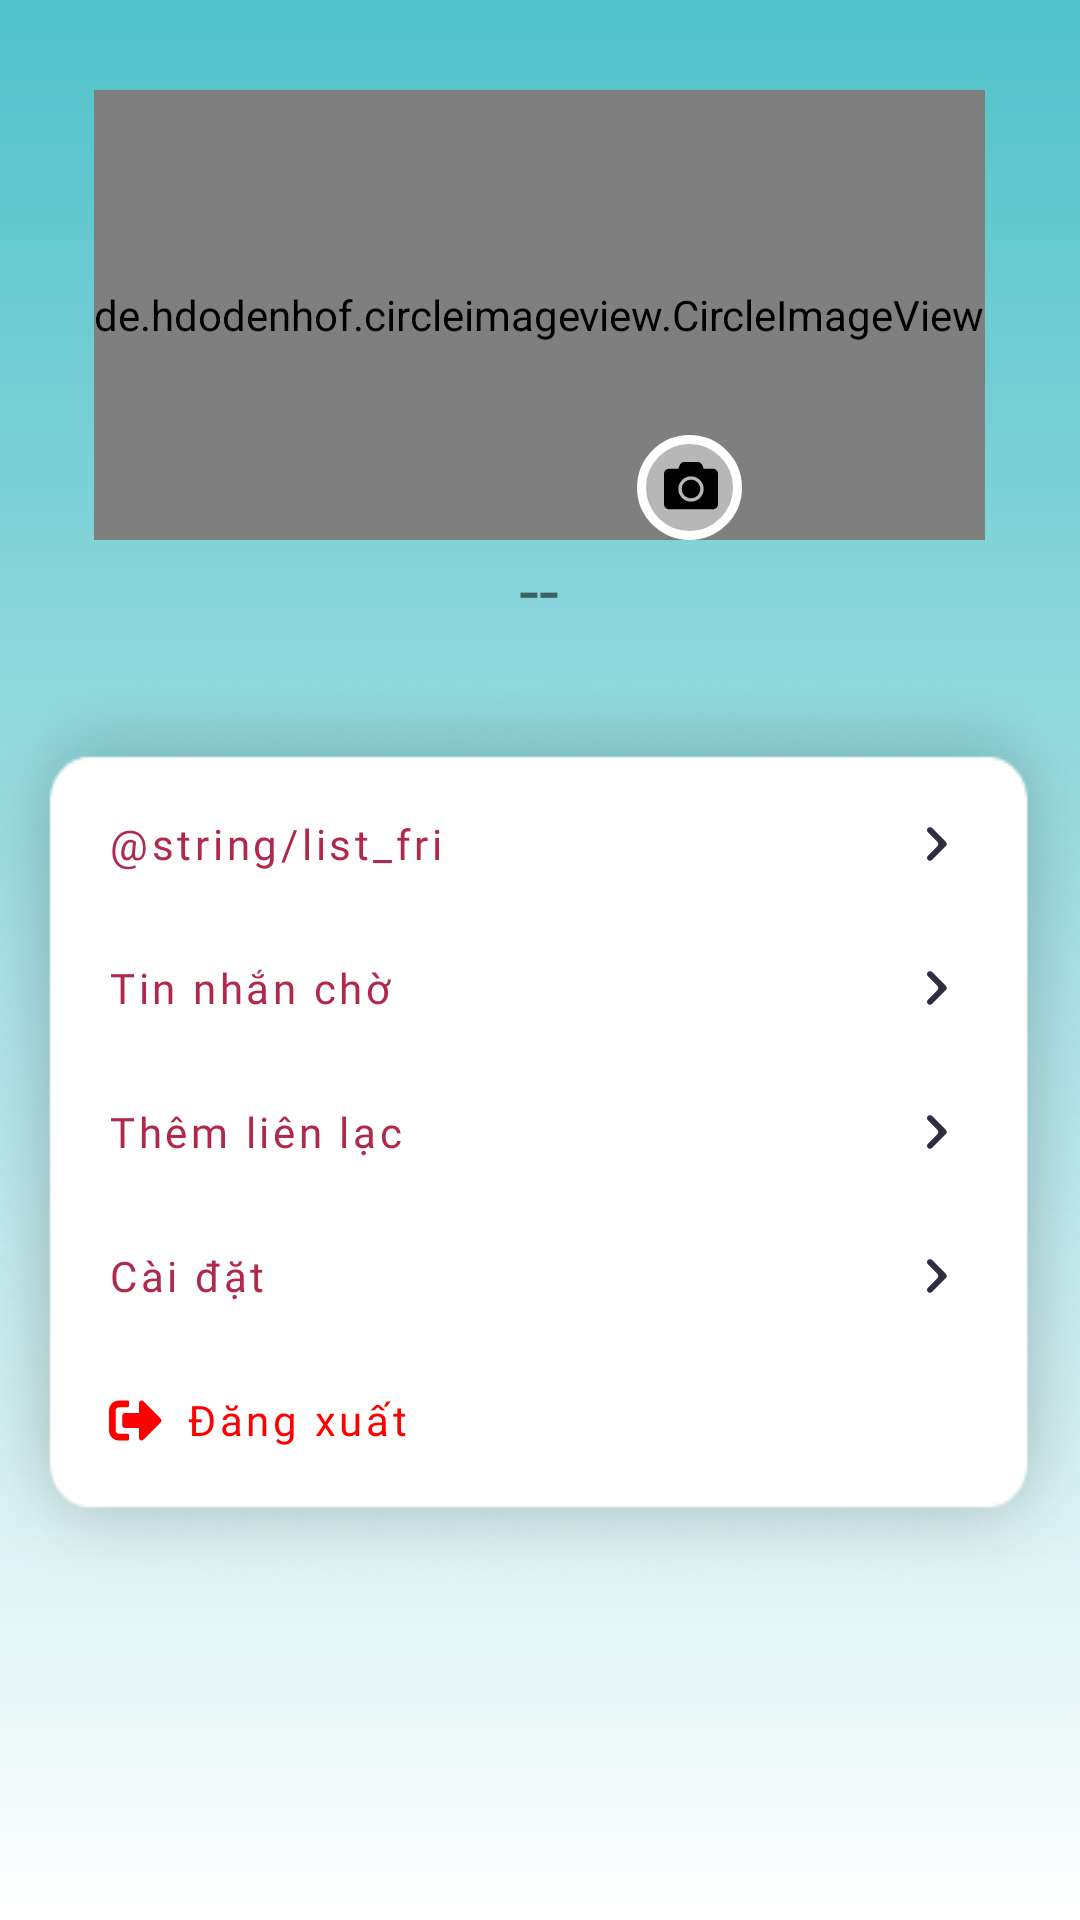

Layout XML and referenced resources for this Android screen:
<!-- AndroidManifest.xml: application theme Theme.Aechatsdk -->
<!-- res/layout/fragment_menu.xml -->
<?xml version="1.0" encoding="utf-8"?>
<com.google.android.material.circularreveal.CircularRevealRelativeLayout xmlns:android="http://schemas.android.com/apk/res/android"
    xmlns:app="http://schemas.android.com/apk/res-auto"
    xmlns:tools="http://schemas.android.com/tools"
    android:layout_width="match_parent"
    android:layout_height="match_parent"
    tools:context=".acti.setting.MenuFragment">

    <RelativeLayout
        android:layout_width="match_parent"
        android:layout_height="match_parent"
        android:background="@drawable/frame_3">

        <RelativeLayout
            android:id="@+id/layoutAvatar"
            android:layout_width="wrap_content"
            android:layout_height="wrap_content"
            android:layout_centerHorizontal="true"
            android:layout_marginTop="30dp">

            <FrameLayout
                android:id="@+id/avatar"
                android:layout_width="wrap_content"
                android:layout_height="wrap_content">

                <de.hdodenhof.circleimageview.CircleImageView xmlns:app="http://schemas.android.com/apk/res-auto"
                    android:layout_width="match_parent"
                    android:layout_height="150dp"
                    android:layout_gravity="left"
                    android:src="@drawable/dang_avt"
                    app:civ_border_color="@color/white"
                    app:civ_border_width="4dp" />

                <ImageButton
                    android:layout_width="wrap_content"
                    android:layout_height="wrap_content"
                    android:layout_gravity="center|bottom"
                    android:layout_marginLeft="50dp"
                    android:background="@drawable/button_camera" />
            </FrameLayout>

            <TextView
                android:layout_width="wrap_content"
                android:layout_height="wrap_content"
                android:layout_below="@id/avatar"
                android:layout_centerHorizontal="true"
                android:fontFamily="@font/roboto_bold"
                android:text="@string/username"
                android:textColor="@color/color1"
                android:textSize="24dp" />
        </RelativeLayout>

        <RelativeLayout
            android:layout_width="match_parent"
            android:layout_height="wrap_content"
            android:layout_below="@id/layoutAvatar"
            android:layout_marginTop="10dp">

            <RelativeLayout
                android:layout_width="match_parent"
                android:layout_height="wrap_content"
                android:background="@drawable/frame_16"
                android:paddingLeft="20dp"
                android:paddingTop="30dp"
                android:paddingRight="20dp"
                android:paddingBottom="20dp">

                <RelativeLayout
                    android:layout_width="wrap_content"
                    android:layout_height="wrap_content"
                    android:layout_centerInParent="true">

                    <com.google.android.material.button.MaterialButton
                        android:id="@+id/buttonFriendList"
                        android:layout_width="match_parent"
                        android:layout_height="wrap_content"
                        android:background="@drawable/bg_menu"
                        android:fontFamily="@font/roboto_bold"
                        android:gravity="left|center"
                        android:text="@string/list_fri"
                        android:textAllCaps="false"
                        android:textColor="@color/color1"

                        app:elevation="0dp"
                        app:icon="@drawable/ic_right"
                        app:iconGravity="end"
                        app:iconTint="@color/color1"
                        app:rippleColor="#332F2E41" />

                    <com.google.android.material.button.MaterialButton
                        android:id="@+id/buttonSpam"
                        android:layout_width="match_parent"
                        android:layout_height="wrap_content"
                        android:layout_below="@id/buttonFriendList"
                        android:background="@drawable/bg_menu"
                        android:fontFamily="@font/roboto_bold"
                        android:gravity="left|center"
                        android:text="@string/spam"
                        android:textAllCaps="false"
                        android:textColor="@color/color1"

                        app:elevation="0dp"
                        app:icon="@drawable/ic_right"
                        app:iconGravity="end"
                        app:iconTint="@color/color1"
                        app:rippleColor="#332F2E41" />

                    <com.google.android.material.button.MaterialButton
                        android:id="@+id/buttonAddContact"
                        android:layout_width="match_parent"
                        android:layout_height="wrap_content"
                        android:layout_below="@id/buttonSpam"
                        android:background="@drawable/bg_menu"
                        android:fontFamily="@font/roboto_bold"
                        android:gravity="left|center"
                        android:text="@string/add_contact"
                        android:textAllCaps="false"
                        android:textColor="@color/color1"

                        app:elevation="0dp"
                        app:icon="@drawable/ic_right"
                        app:iconGravity="end"
                        app:iconTint="@color/color1"
                        app:rippleColor="#332F2E41" />

                    <com.google.android.material.button.MaterialButton
                        android:id="@+id/buttonSetting"
                        android:layout_width="match_parent"
                        android:layout_height="wrap_content"
                        android:layout_below="@id/buttonAddContact"
                        android:background="@drawable/bg_menu"
                        android:fontFamily="@font/roboto_bold"
                        android:gravity="left|center"
                        android:text="@string/setting"
                        android:textAllCaps="false"
                        android:textColor="@color/color1"

                        app:elevation="0dp"
                        app:icon="@drawable/ic_right"
                        app:iconGravity="end"
                        app:iconTint="@color/color1"
                        app:rippleColor="#332F2E41" />

                    <com.google.android.material.button.MaterialButton
                        android:id="@+id/buttonLogOut"
                        android:layout_width="match_parent"
                        android:layout_height="wrap_content"
                        android:layout_below="@id/buttonSetting"
                        android:background="@drawable/bg_menu"
                        android:fontFamily="@font/roboto_bold"
                        android:gravity="left|center"
                        android:text="@string/log_out"
                        android:textAllCaps="false"
                        android:textColor="@color/red"
                        app:icon="@drawable/ic_log_out"
                        app:iconTint="@color/red"
                        app:iconGravity="start"
                        app:elevation="0dp"
                        app:rippleColor="#332F2E41" />
                </RelativeLayout>
            </RelativeLayout>
        </RelativeLayout>

    </RelativeLayout>


</com.google.android.material.circularreveal.CircularRevealRelativeLayout>
<!-- resources referenced by this layout -->
<resources>
  <color name="red">#FF0000</color>
  <!-- drawable bg_menu (drawable) -->
  <?xml version="1.0" encoding="utf-8"?>
  <shape xmlns:android="http://schemas.android.com/apk/res/android"
      android:shape="rectangle">
      <corners android:topRightRadius="15dp" android:topLeftRadius="15dp" />
      <solid android:color="@color/transparent" />
  </shape>
  <!-- drawable frame_3 (drawable-200dpi) -->
  <vector xmlns:android="http://schemas.android.com/apk/res/android"
      xmlns:aapt="http://schemas.android.com/aapt"
      android:width="411dp"
      android:height="730dp"
      android:viewportWidth="411"
      android:viewportHeight="730">
    <path
        android:pathData="M0,0h411v730h-411z">
      <aapt:attr name="android:fillColor">
        <gradient 
            android:startX="205.5"
            android:startY="0"
            android:endX="205.5"
            android:endY="730"
            android:type="linear">
          <item android:offset="0" android:color="#FF50C2C9"/>
          <item android:offset="1" android:color="#FFFFFFFF"/>
        </gradient>
      </aapt:attr>
    </path>
  </vector>
  <!-- drawable ic_log_out (drawable) -->
  <vector xmlns:android="http://schemas.android.com/apk/res/android"
      android:width="18dp"
      android:height="14dp"
      android:viewportWidth="18"
      android:viewportHeight="14">
    <path
        android:pathData="M17.591,7.758L11.758,13.592C11.237,14.113 10.334,13.748 10.334,13.001V9.668H5.611C5.15,9.668 4.778,9.296 4.778,8.834V5.501C4.778,5.039 5.15,4.668 5.611,4.668H10.334V1.334C10.334,0.591 11.233,0.223 11.758,0.744L17.591,6.577C17.914,6.904 17.914,7.432 17.591,7.758ZM7,13.418V12.029C7,11.8 6.813,11.612 6.584,11.612H3.667C3.052,11.612 2.556,11.116 2.556,10.501V3.834C2.556,3.22 3.052,2.723 3.667,2.723H6.584C6.813,2.723 7,2.536 7,2.306V0.917C7,0.688 6.813,0.501 6.584,0.501H3.667C1.827,0.501 0.333,1.994 0.333,3.834V10.501C0.333,12.342 1.827,13.835 3.667,13.835H6.584C6.813,13.835 7,13.647 7,13.418Z"
        android:fillColor="#ffffff"/>
  </vector>
  <!-- drawable ic_right (drawable) -->
  <vector xmlns:android="http://schemas.android.com/apk/res/android"
      android:width="24dp"
      android:height="24dp"
      android:viewportWidth="24"
      android:viewportHeight="24">
    <path
        android:pathData="M9.295,17.295C8.905,16.905 8.905,16.274 9.294,15.885L12.465,12.706C12.855,12.316 12.855,11.684 12.465,11.294L9.294,8.115C8.905,7.726 8.905,7.095 9.295,6.705V6.705C9.684,6.316 10.316,6.316 10.705,6.705L15.293,11.293C15.684,11.683 15.684,12.317 15.293,12.707L10.705,17.295C10.316,17.684 9.684,17.684 9.295,17.295V17.295Z"
        android:fillColor="#2F2E41"/>
  </vector>
  <string name="add_contact">Thêm liên lạc</string>
  <string name="log_out">Đăng xuất</string>
  <string name="setting">Cài đặt</string>
  <string name="spam">Tin nhắn chờ</string>
  <string name="username">--</string>
  <style name="Theme.Aechatsdk" parent="Theme.MaterialComponents.DayNight.NoActionBar">
          
          <item name="colorPrimary">@color/Primary40</item>
          <item name="colorPrimaryVariant">@color/Primary40</item>
          <item name="colorOnPrimary">@color/Primary40</item>
          <item name="android:navigationBarColor">@color/transparent</item>
  
          
          <item name="android:statusBarColor">@color/transparent</item>
  
          
          <item name="colorSecondary">@color/Primary40</item>
          <item name="colorSecondaryVariant">@color/Primary40</item>
          <item name="colorOnSecondary">@color/Primary40</item>
          
          <item name="colorAccent">@color/Primary10</item>
      </style>
  <color name="transparent">#00F0F0F0</color>
  <color name="Primary40">#B0294B</color>
  <color name="Primary10">#400012</color>
  <!-- not gathered from this repository: default colours our renderer supplied (Android Studio template values) -->
  <color name="white">#FFFFFFFF</color>
</resources>
